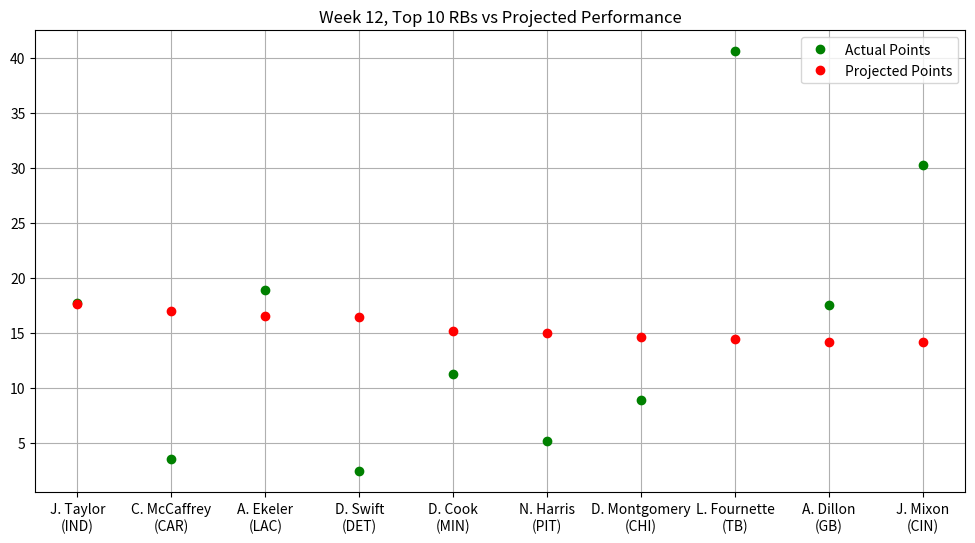

The matplotlib source for this figure:
# Stats provided by NFL Fantasy
# Week 12, Top 10 Projected RBs vs Actual Performance

# NOTE: NFL Fantasy removed Christian McCaffrey's projection after being placed
# on IR. Projection for his week 12 performance provided by fantasydata.com

import matplotlib.pyplot as plt
import numpy as np
from matplotlib.pyplot import figure
figure(figsize=(12, 6), dpi=80)

actual_points = np.array([17.70,3.50,18.90,2.40,11.30,5.20,8.90,40.60,17.50,30.30])
proj_points = np.array([17.65,16.96,16.54,16.46,15.21,14.98,14.60,14.44,14.21,14.15])
players = np.array(["J. Taylor\n(IND)","C. McCaffrey\n(CAR)","A. Ekeler\n(LAC)","D. Swift\n(DET)",
                    "D. Cook\n(MIN)","N. Harris\n(PIT)","D. Montgomery\n(CHI)","L. Fournette\n(TB)",
                    "A. Dillon\n(GB)","J. Mixon\n(CIN)"])

plt.plot(players, actual_points, 'o', c = 'g', label = 'Actual Points', ms = 6)
plt.plot(proj_points, 'o', c = 'r', label = 'Projected Points', ms = 6)
plt.title("Week 12, Top 10 RBs vs Projected Performance")
plt.legend()
plt.grid()
plt.show()


